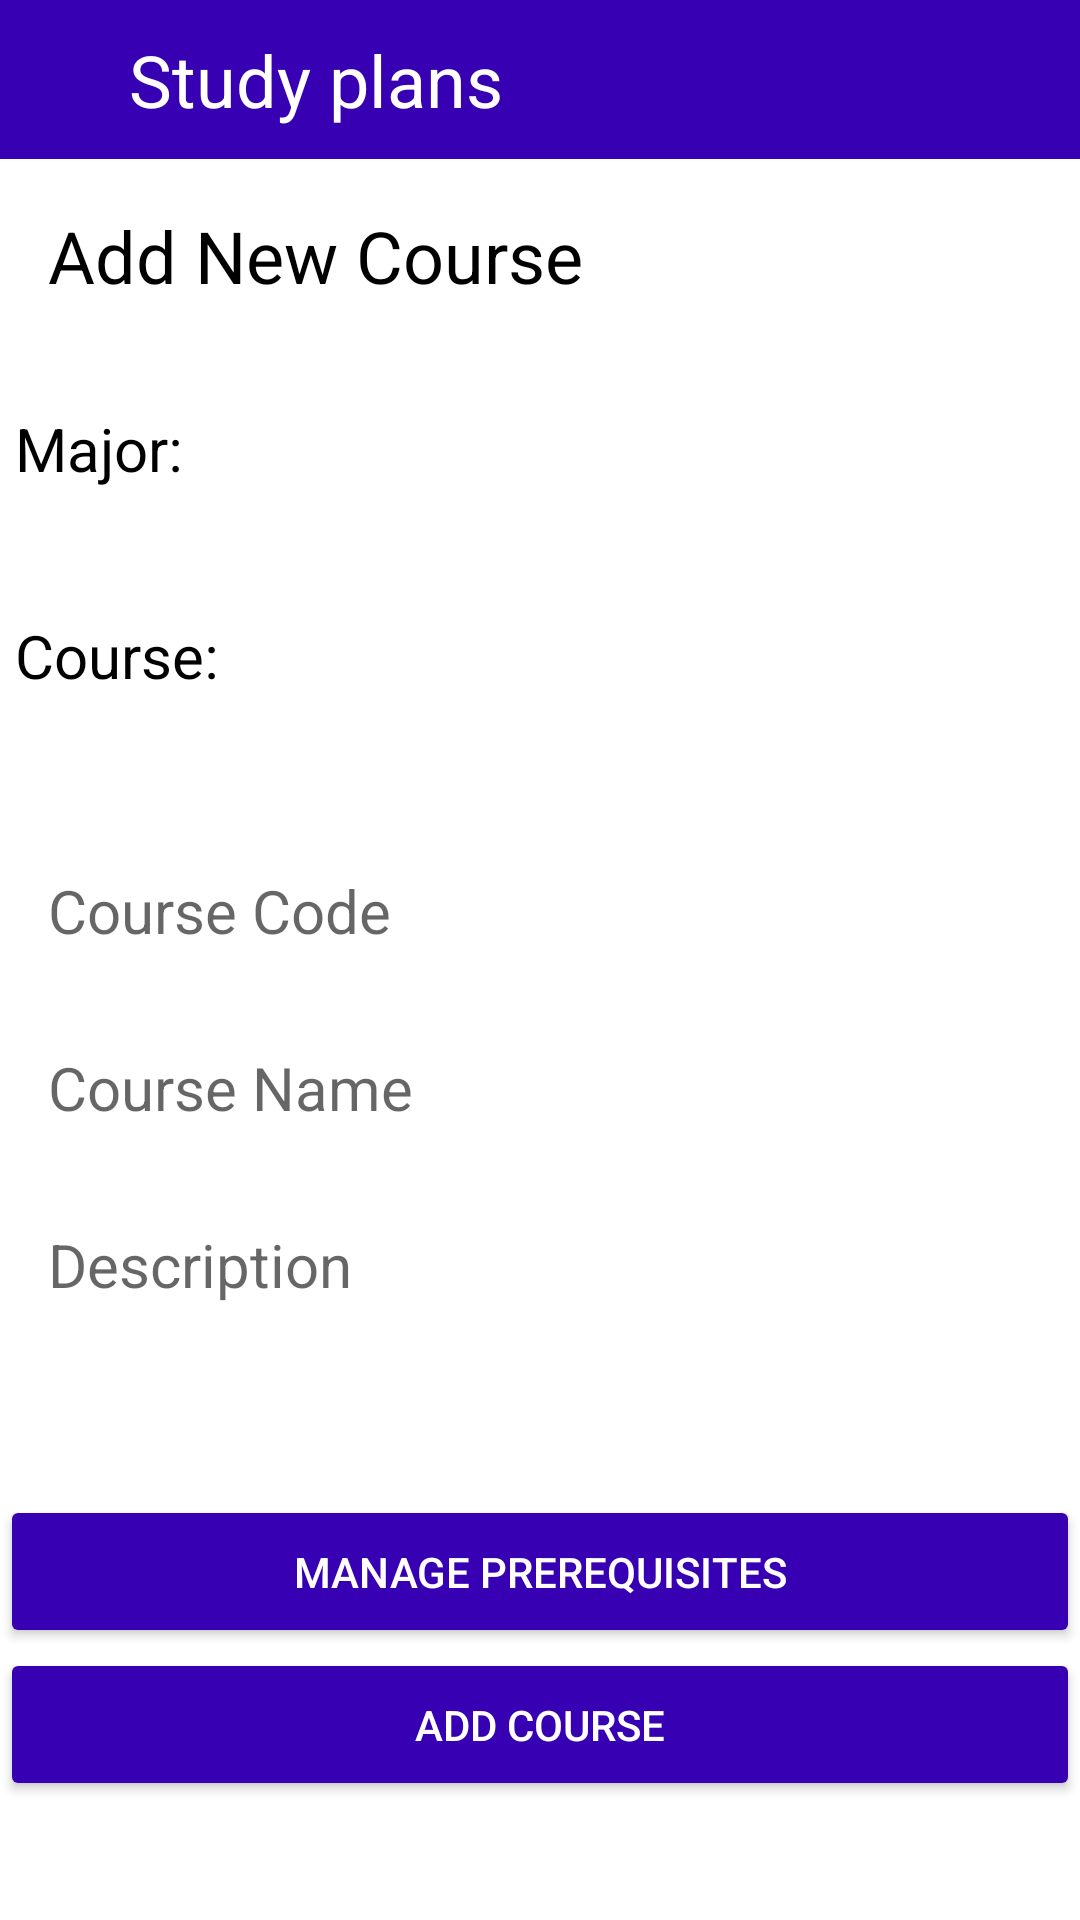

Layout XML and referenced resources for this Android screen:
<!-- AndroidManifest.xml: application theme Theme.Studybuddy -->
<!-- res/layout/activity_add_course_admin.xml -->
<LinearLayout xmlns:android="http://schemas.android.com/apk/res/android"
              android:layout_width="match_parent"
              android:layout_height="match_parent" xmlns:app="http://schemas.android.com/apk/res-auto"
              android:orientation="vertical">

    <include
            layout="@layout/customactionbar"
            android:layout_width="match_parent"
            android:layout_height="wrap_content"
            android:id="@+id/include"
            app:layout_constraintTop_toTopOf="parent"
            app:layout_constraintStart_toStartOf="parent" />

    <TextView
            android:id="@+id/titleTextView"
            android:layout_width="match_parent"
            android:layout_height="83dp"
            android:text="Add New Course"
            android:textColor="@color/black"
            android:textSize="24sp"
            android:padding="16dp"
    />

    <TextView
            android:layout_marginBottom="5dp"
            android:text="Major:"
            android:textColor="@color/black"
            android:layout_marginStart="5dp"
            android:textSize="20dp"
            android:layout_width="91dp"
            android:layout_height="wrap_content" android:id="@+id/textView8"/>
    <Spinner
            android:layout_width="246dp"
            android:layout_height="37dp" android:id="@+id/spinner2"
            android:layout_marginStart="0dp"
            android:background="@drawable/spinner_border" />
    <TextView
            android:layout_marginBottom="5dp"
            android:text="Course:"
            android:textColor="@color/black"
            android:textSize="20dp"
            android:layout_marginStart="5dp"
            android:layout_width="match_parent"
            android:layout_height="wrap_content" android:id="@+id/textView9"/>
    <Spinner
            android:layout_width="247dp"
            android:layout_height="37dp"
            android:id="@+id/spinner3"
            android:background="@drawable/spinner_border"/>
    <TextView
            android:id="@+id/courseCodeEditText"
            android:layout_width="match_parent"
            android:layout_height="wrap_content"
            android:hint="Course Code"
            android:padding="16dp"
            android:textColor="@color/black"
            android:textSize="20dp"
                />

    <TextView
            android:id="@+id/courseNameEditText"
            android:layout_width="match_parent"
            android:layout_height="wrap_content"
            android:hint="Course Name"
            android:padding="16dp"
            android:textColor="@color/black"
            android:textSize="20dp"/>
    <TextView
            android:id="@+id/descriptionEditText"
            android:layout_width="match_parent"
            android:layout_height="wrap_content"
            android:hint="Description"
            android:padding="16dp"
            android:inputType="textMultiLine"
            android:minLines="3"
            android:maxLines="6"
            android:textColor="@color/black"
            android:textSize="20dp"/>

    <Button
            android:id="@+id/managePrerequisitesButton"
            android:layout_width="match_parent"
            android:layout_height="wrap_content"
            android:text="Manage Prerequisites"
            android:padding="16dp"
            android:backgroundTint="@color/purple_700"
            android:textColor="@color/white"/>

    <Button
            android:id="@+id/addCourseButton"
            android:layout_width="match_parent"
            android:layout_height="wrap_content"
            android:text="Add Course"
            android:padding="16dp"
            android:backgroundTint="@color/purple_700"
            android:textColor="@color/white"/>

</LinearLayout>
<!-- res/layout/customactionbar.xml (included above) -->
<?xml version="1.0" encoding="utf-8"?>
<RelativeLayout xmlns:android="http://schemas.android.com/apk/res/android"
                android:layout_width="match_parent"
                android:layout_height="wrap_content"
                android:background="@color/purple_700">

    <RelativeLayout android:layout_width="match_parent"
                    android:layout_height="wrap_content"
    android:padding="3dp">
        <TextView
                android:layout_centerVertical="true"
                android:id="@+id/action_bar_title"
                android:layout_width="wrap_content"
                  android:layout_height="wrap_content"
                  android:text="Study plans"
                  android:layout_marginStart="40dp"
                  android:layout_marginTop="3dp"

                  android:textSize="24dp"
                  android:textColor="@color/white"
        android:textStyle="normal"/>
        <ImageView
                android:id="@+id/backButton"
                android:layout_width="wrap_content"
                android:layout_height="47dp"
                android:layout_centerVertical="true"
                android:src="@drawable/baseline_arrow_back_ios_new_24"/>


    </RelativeLayout>

</RelativeLayout>
<!-- resources referenced by this layout -->
<resources>
  <color name="black">#FF000000</color>
  <color name="purple_700">#FF3700B3</color>
  <color name="white">#FFFFFFFF</color>
  <!-- drawable spinner_border (drawable) -->
  <layer-list xmlns:android="http://schemas.android.com/apk/res/android">
      
      <item>
          <shape android:shape="rectangle">
              <solid android:color="@android:color/white" /> 
              <stroke android:color="@android:color/black" /> 
              <corners android:radius="8dp" /> 
          </shape>
      </item>
      
      <item android:drawable="@drawable/baseline_arrow_drop_down_24"
            android:gravity="end|center_vertical" />
  </layer-list>
  <style name="Theme.Studybuddy" parent="Theme.MaterialComponents.DayNight.DarkActionBar">
          
          <item name="colorPrimary">@color/purple_500</item>
          <item name="colorPrimaryVariant">@color/purple_700</item>
          <item name="colorOnPrimary">@color/white</item>
          
          <item name="colorSecondary">@color/teal_200</item>
          <item name="colorSecondaryVariant">@color/teal_700</item>
          <item name="colorOnSecondary">@color/black</item>
          
          <item name="android:statusBarColor">?attr/colorPrimaryVariant</item>
          
      </style>
  <color name="purple_500">#FF6200EE</color>
  <color name="teal_200">#FF03DAC5</color>
  <color name="teal_700">#FF018786</color>
</resources>
